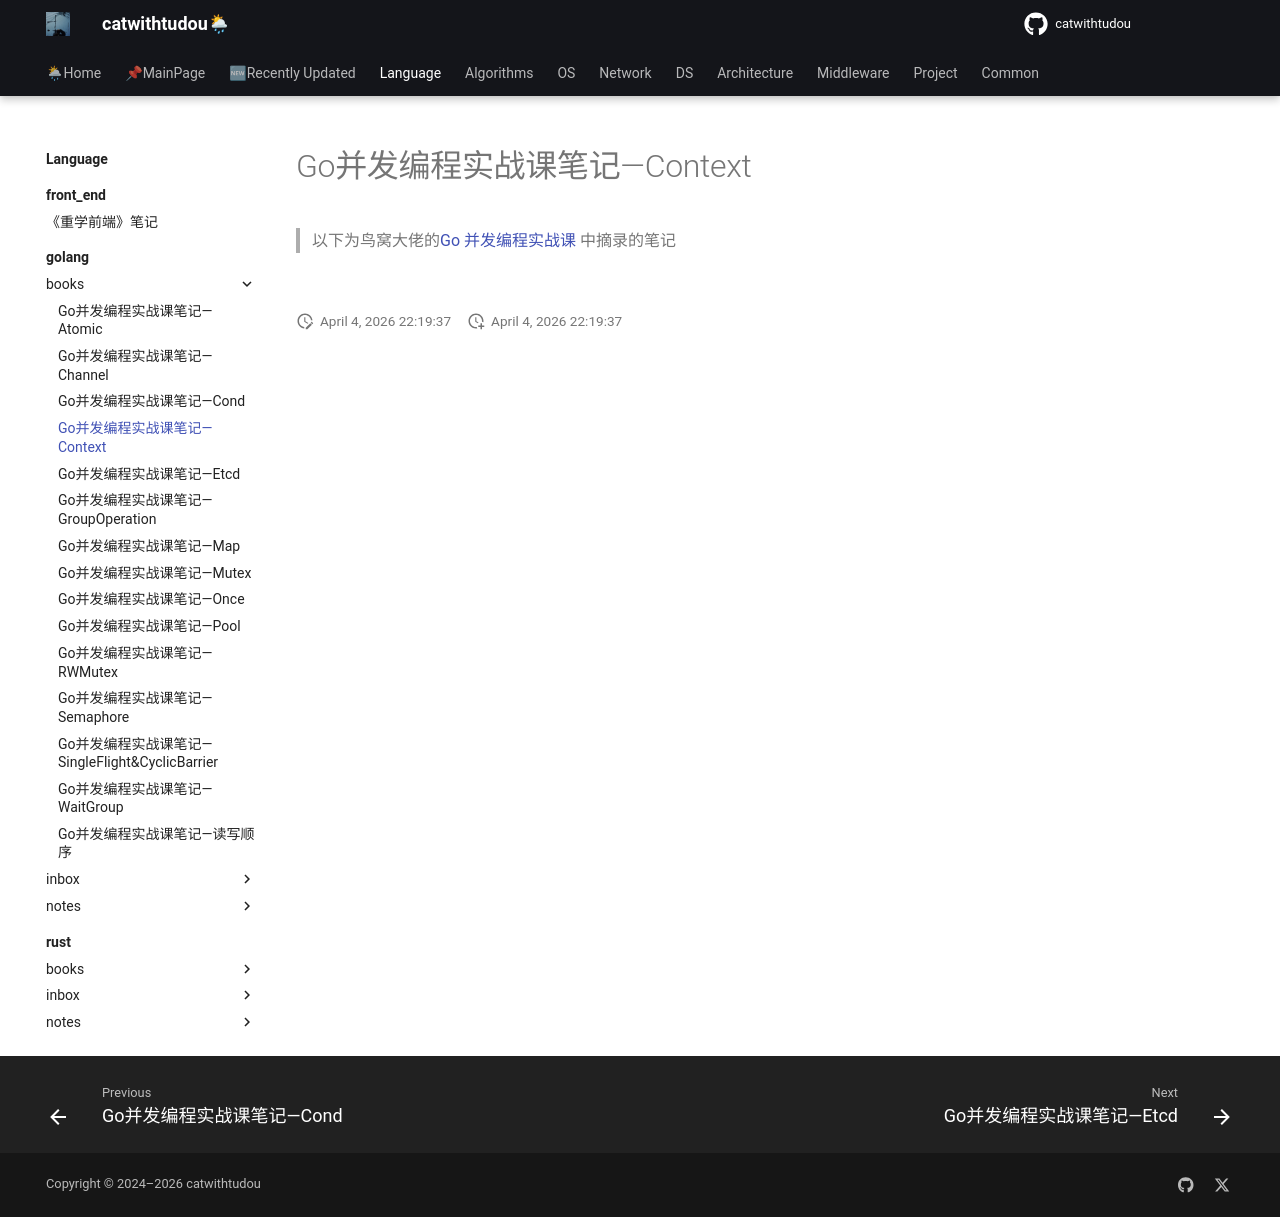

repository: catwithtudou/new_blog · page: language/golang/books/20220129_go并发编程实战课笔记_context/index.html · generator: mkdocs

#  Go并发编程实战课笔记—Context

> 以下为鸟窝大佬的[Go 并发编程实战课](https://time.geekbang.org/column/intro/100061801) 中摘录的笔记


![](https://img.zhengyua.cn/20210220203134.png)
